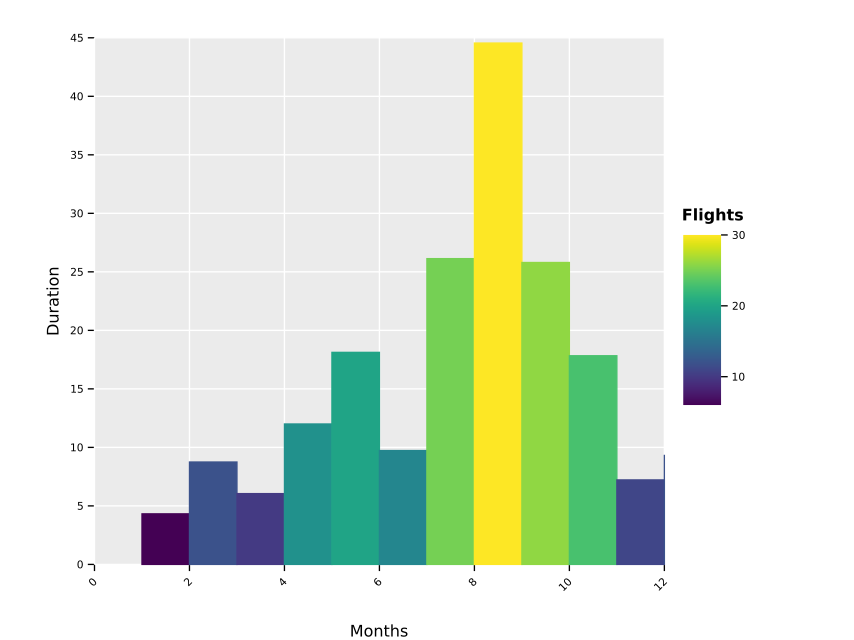

The table this chart was drawn from, first rows:
Months, Duration, Flights
1, 4.32, 6
2, 8.75, 12
3, 6.05, 10
4, 12, 18
5, 18.12, 20
6, 9.73, 17
7, 26.13, 25
8, 44.55, 30
9, 25.8, 26
10, 17.83, 23
11, 7.22, 11
12, 9.37, 12
